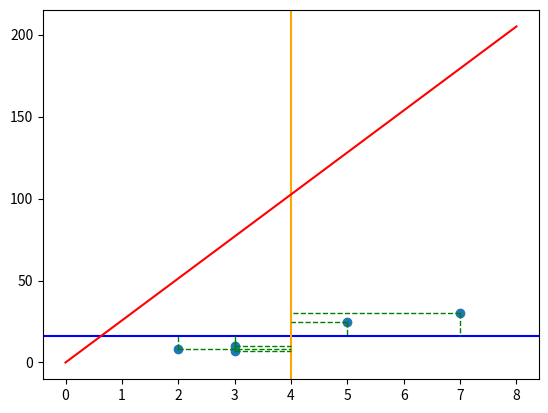

The matplotlib source for this figure:
# scatter 10 correlated points with a given correlation coefficient

import numpy as np
import matplotlib.pyplot as plt

np.random.seed(0)

# generate 10 correlated points
x = [5.0, 2.0, 3.0, 7.0, 3.0]
y = [25.0, 8.0, 7.0, 30.0, 10.0]

# compute standard deviations
x_std = np.std(x)
y_std = np.std(y)

# plot horizontal line at mean of y
plt.axhline(np.mean(y), color="blue", linewidth=1.5)

# plot vertical line at mean of x
plt.axvline(np.mean(x), color="orange", linewidth=1.5)

mean_x = np.mean(x)
mean_y = np.mean(y)

print(f"Mean of x: {mean_x}")
print(f"Mean of y: {mean_y}")

acc = 0

for x_, y_ in zip(x, y):
    t = (y_ - mean_y) * (x_ - mean_x)
    acc += t
    # plot line that goes from the first point to the horizontal line at the mean of y
    plt.plot([x_, x_], [y_, mean_y], color="red" if t < 0 else "green", linestyle="dashed", linewidth=1)

    # for the same point plot a line that goes from the point to the vertical line at the mean of x
    plt.plot([x_, mean_x], [y_, y_], color="red" if t < 0 else "green", linestyle="dashed", linewidth=1)

print(f"Covariance of x and y: {acc}")
print(f"Standard deviation of x: {x_std}")
print(f"Standard deviation of y: {y_std}")
print(f"Product of standard deviations: {x_std * y_std}")

x_std = (sum([(x_ - mean_x)**2 for x_ in x])/len(x))**0.5

print(f"Standard deviation of x: {x_std}")

r = acc / (x_std * y_std)
m = r * (y_std / x_std)
print(f"Correlation coefficient: {r}")
print(f"Slope: {m}")

# plot the points
plt.scatter(x, y)

# plot regression line
max_x = np.max(x) + 1
plt.plot([0, max_x], [0, m * max_x], color="red")

# plot the regression line
# plt.plot(x, slope * x + intercept, color="red")

# show the plot
plt.show()
